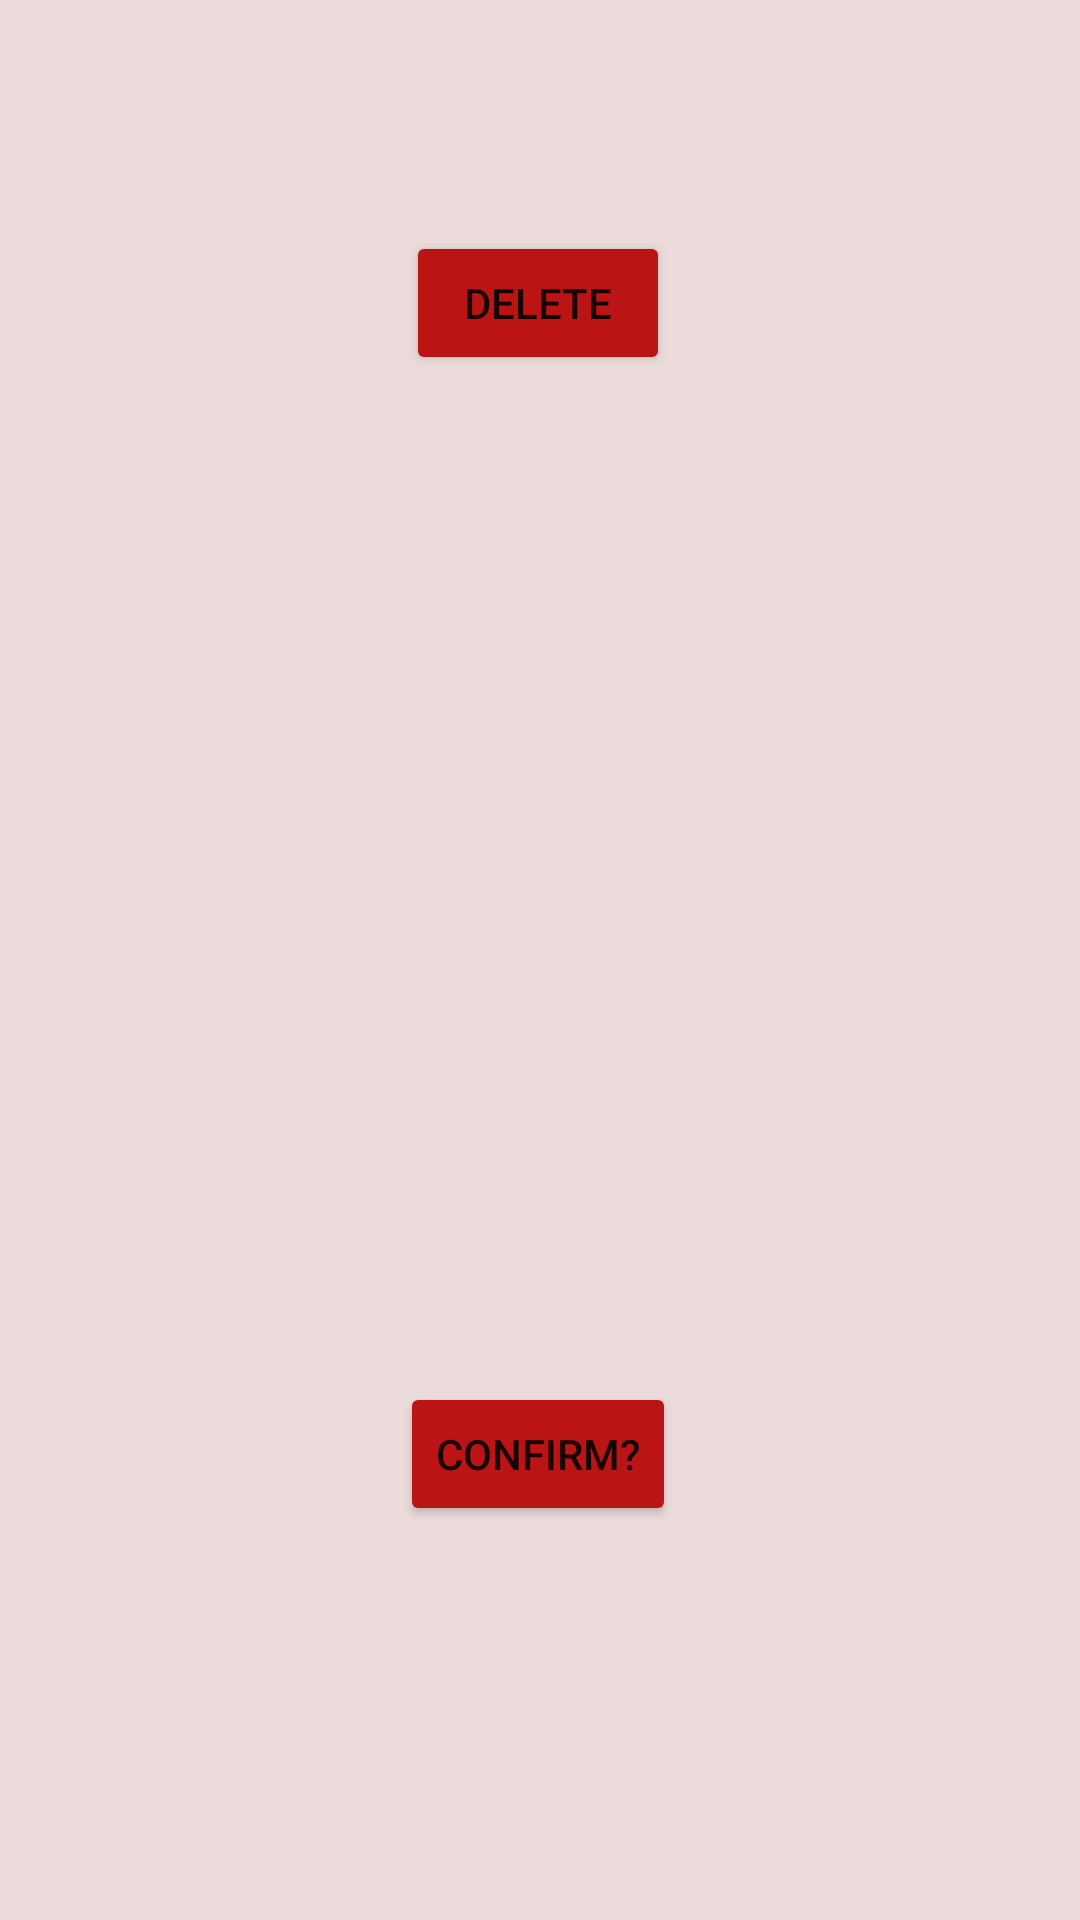

This screen was rendered from an Android layout file. Write that file and the resources it references.
<!-- AndroidManifest.xml: application theme Theme.F1_Shop -->
<!-- res/layout/fragment_teams.xml -->
<?xml version="1.0" encoding="utf-8"?>
<androidx.constraintlayout.widget.ConstraintLayout xmlns:android="http://schemas.android.com/apk/res/android"
    xmlns:app="http://schemas.android.com/apk/res-auto"
    xmlns:tools="http://schemas.android.com/tools"
    android:layout_width="match_parent"
    android:layout_height="match_parent"
    android:background="#ECDBDB"
    tools:context=".Admin.TabsContent.TeamsFragment">


    <Button
        android:id="@+id/deleteTeam"
        android:layout_width="wrap_content"
        android:layout_height="wrap_content"
        android:backgroundTint="#BA1414"
        android:text="Delete"
        app:layout_constraintBottom_toBottomOf="parent"
        app:layout_constraintEnd_toEndOf="parent"
        app:layout_constraintHorizontal_bias="0.498"
        app:layout_constraintStart_toStartOf="parent"
        app:layout_constraintTop_toTopOf="parent"
        app:layout_constraintVertical_bias="0.13" />

    <EditText
        android:id="@+id/teamInput2"
        android:layout_width="232dp"
        android:layout_height="43dp"
        android:background="#F6F6F6"
        android:ems="10"
        android:gravity="center"
        android:hint="Team"
        android:inputType="textPersonName"
        android:visibility="invisible"
        app:layout_constraintBottom_toBottomOf="parent"
        app:layout_constraintEnd_toEndOf="parent"
        app:layout_constraintHorizontal_bias="0.497"
        app:layout_constraintStart_toStartOf="parent"
        app:layout_constraintTop_toTopOf="parent"
        app:layout_constraintVertical_bias="0.38"
        tools:visibility="visible" />

    <Button
        android:id="@+id/confirmButton4"
        android:layout_width="wrap_content"
        android:layout_height="wrap_content"
        android:backgroundTint="#BA1414"
        android:text="Confirm?"
        app:layout_constraintBottom_toBottomOf="parent"
        app:layout_constraintEnd_toEndOf="parent"
        app:layout_constraintHorizontal_bias="0.498"
        app:layout_constraintStart_toStartOf="parent"
        app:layout_constraintTop_toTopOf="parent"
        app:layout_constraintVertical_bias="0.778" />
</androidx.constraintlayout.widget.ConstraintLayout>
<!-- resources referenced by this layout -->
<resources>
  <style name="Theme.F1_Shop" parent="Theme.MaterialComponents.DayNight.NoActionBar">
          
          <item name="colorPrimary">@color/purple_500</item>
          <item name="colorPrimaryVariant">@color/purple_700</item>
          <item name="colorOnPrimary">@color/white</item>
          
          <item name="colorSecondary">@color/teal_200</item>
          <item name="colorSecondaryVariant">@color/teal_700</item>
          <item name="colorOnSecondary">@color/black</item>
          
          <item name="android:statusBarColor" tools:targetApi="l">?attr/colorPrimaryVariant</item>
          
      </style>
  <!-- not gathered from this repository: default colours our renderer supplied (Android Studio template values) -->
  <color name="purple_500">#FF6200EE</color>
  <color name="purple_700">#FF3700B3</color>
  <color name="teal_200">#FF03DAC5</color>
  <color name="teal_700">#FF018786</color>
  <color name="black">#FF000000</color>
  <color name="white">#FFFFFFFF</color>
</resources>
